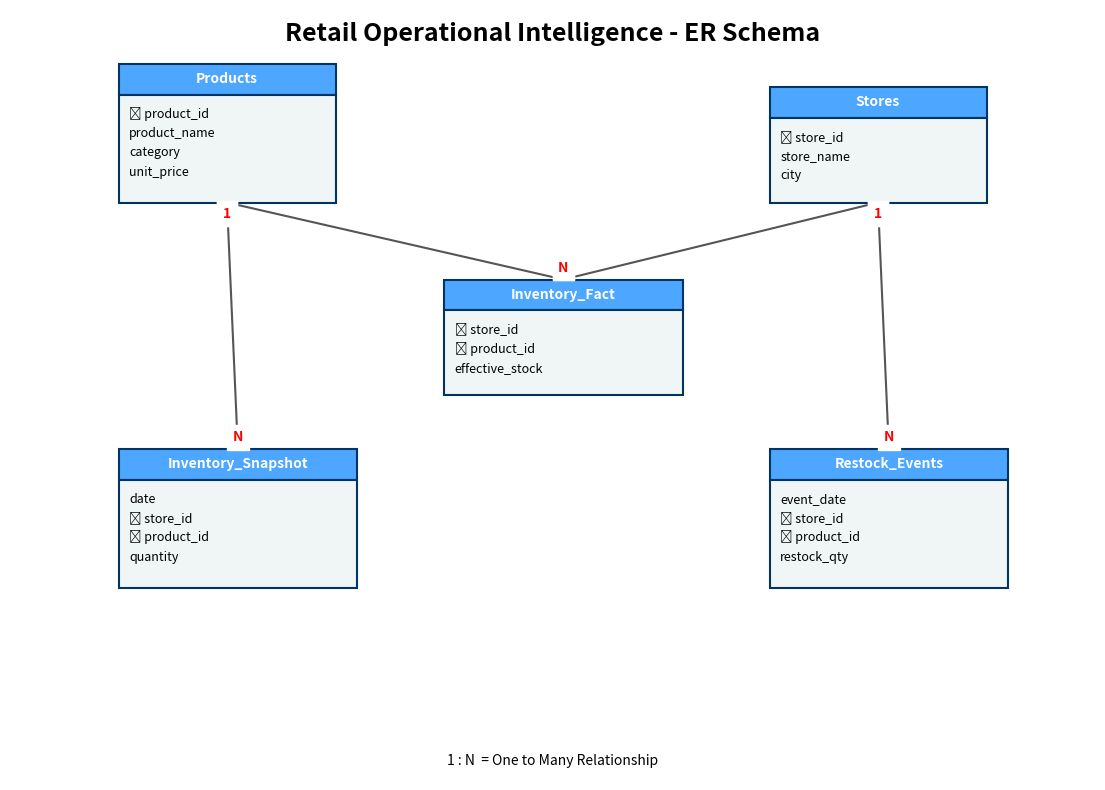

Here is the Python script that generated this plot: (Note: this script raises an exception after producing the figure.)
import matplotlib.pyplot as plt
import matplotlib.patches as patches

def draw_er_diagram():
    fig, ax = plt.subplots(figsize=(14, 10))
    ax.set_xlim(0, 100)
    ax.set_ylim(0, 100)
    ax.axis('off')

    # Styles
    header_color = "#4da6ff" # Light Blue
    body_color = "#f0f5f5"   # Very Light Grey
    edge_color = "#003366"   # Dark Blue
    text_color = "#000000"
    
    # Entity Definitions: (x, y, width, height)
    # Origin is bottom-left
    entities = {
        "Products": {
            "pos": (10, 75), "size": (20, 18), 
            "cols": ["PK product_id", "product_name", "category", "unit_price"]
        },
        "Stores": {
            "pos": (70, 75), "size": (20, 15), 
            "cols": ["PK store_id", "store_name", "city"]
        },
        # Transactional
        "Inventory_Snapshot": {
            "pos": (10, 25), "size": (22, 18), 
            "cols": ["date", "FK store_id", "FK product_id", "quantity"]
        },
        "Restock_Events": {
            "pos": (70, 25), "size": (22, 18), 
            "cols": ["event_date", "FK store_id", "FK product_id", "restock_qty"]
        },
        # Derived
        "Inventory_Fact": {
            "pos": (40, 50), "size": (22, 15), 
            "cols": ["FK store_id", "FK product_id", "effective_stock"]
        }
    }

    def draw_entity(name, data):
        x, y = data['pos']
        w, h = data['size']
        cols = data['cols']
        
        # Header Box
        header_h = 4
        rect_header = patches.Rectangle((x, y + h - header_h), w, header_h, 
                                      linewidth=1.5, edgecolor=edge_color, facecolor=header_color)
        ax.add_patch(rect_header)
        ax.text(x + w/2, y + h - header_h/2 - 0.5, name, ha='center', fontsize=10, weight='bold', color='white')
        
        # Body Box
        body_h = h - header_h
        rect_body = patches.Rectangle((x, y), w, body_h, 
                                    linewidth=1.5, edgecolor=edge_color, facecolor=body_color)
        ax.add_patch(rect_body)
        
        # Column Text
        current_y = y + body_h - 3
        for col in cols:
            prefix = ""
            if "PK" in col: prefix = "🔑 "
            elif "FK" in col: prefix = "🔗 "
            
            clean_col = col.replace("PK ", "").replace("FK ", "")
            
            ax.text(x + 1, current_y, f"{prefix}{clean_col}", fontsize=9, color=text_color)
            current_y -= 2.5

    # Draw all entities
    for name, data in entities.items():
        draw_entity(name, data)

    # Connections with Notation
    # Helper to draw line with text at ends
    def connect(ent1, ent2, label1, label2):
        d1 = entities[ent1]
        d2 = entities[ent2]
        
        # Center points
        x1 = d1['pos'][0] + d1['size'][0]/2
        y1 = d1['pos'][1] + d1['size'][1]/2
        
        x2 = d2['pos'][0] + d2['size'][0]/2
        y2 = d2['pos'][1] + d2['size'][1]/2
        
        # Simple straight line for now (imperfect but functional)
        # Choosing anchor points based on relative position
        if y1 > y2: # 1 is above 2
            p1 = (x1, d1['pos'][1]) # Bottom of 1
            p2 = (x2, d2['pos'][1] + d2['size'][1]) # Top of 2
        else:
            p1 = (x1, d1['pos'][1] + d1['size'][1])
            p2 = (x2, d2['pos'][1])
            
        # If x is far apart, maybe connect sides?
        # Let's keep it simple: vertical connections primarily or diagonal
        
        ax.plot([p1[0], p2[0]], [p1[1], p2[1]], color='#555555', linestyle='-', linewidth=1.5, zorder=0)
        
        # Add labels
        # Interpolate a bit inward to place text
        ax.text(p1[0], p1[1] + (1 if y1 < y2 else -2), label1, ha='center', fontsize=10, weight='bold', color='red', backgroundcolor='white')
        ax.text(p2[0], p2[1] + (-2 if y1 < y2 else 1), label2, ha='center', fontsize=10, weight='bold', color='red', backgroundcolor='white')

    # Relationships
    # Products (1) -- (N) Inventory_Snapshot
    # We need to explicitly define connection points to avoid overlapping lines
    
    # 1. Products to Snapshot (Left Side Vertical)
    connect("Products", "Inventory_Snapshot", "1", "N")
    
    # 2. Stores to Restock (Right Side Vertical)
    connect("Stores", "Restock_Events", "1", "N")
    
    # 3. Stores to Snapshot (Cross? Let's assume Stores is also linked to Snapshot)
    # Stores (1) -- (N) Snapshot
    # Draw line from Store Bottom-Left to Snapshot Top-Right?
    # Trying to keep it clean.
    # Manual line for Stores -> Snapshot
    p_store_left = (70, 80)
    p_snap_right = (32, 35)
    # ax.plot([70, 32], [80, 43], color='grey', linestyle=':') 
    # Skipping cross lines to keep diagram clean, focusing on primary flow or Fact Table
    
    # 4. Products to Fact (Center)
    connect("Products", "Inventory_Fact", "1", "N")
    
    # 5. Stores to Fact (Center)
    connect("Stores", "Inventory_Fact", "1", "N")
    
    # Title
    ax.text(50, 96, "Retail Operational Intelligence - ER Schema", ha='center', fontsize=18, weight='bold')
    ax.text(50, 2, "1 : N  = One to Many Relationship", ha='center', fontsize=10, style='italic')

    output_path = r"C:/Users/<user>/.gemini/antigravity/brain/8f155d49-b9ca-49ba-bcb8-3c7db8ff8b32/ER_Diagram_Detailed.png"
    plt.savefig(output_path, dpi=300, bbox_inches='tight')
    print(f"Diagram saved to: {output_path}")

if __name__ == "__main__":
    draw_er_diagram()
